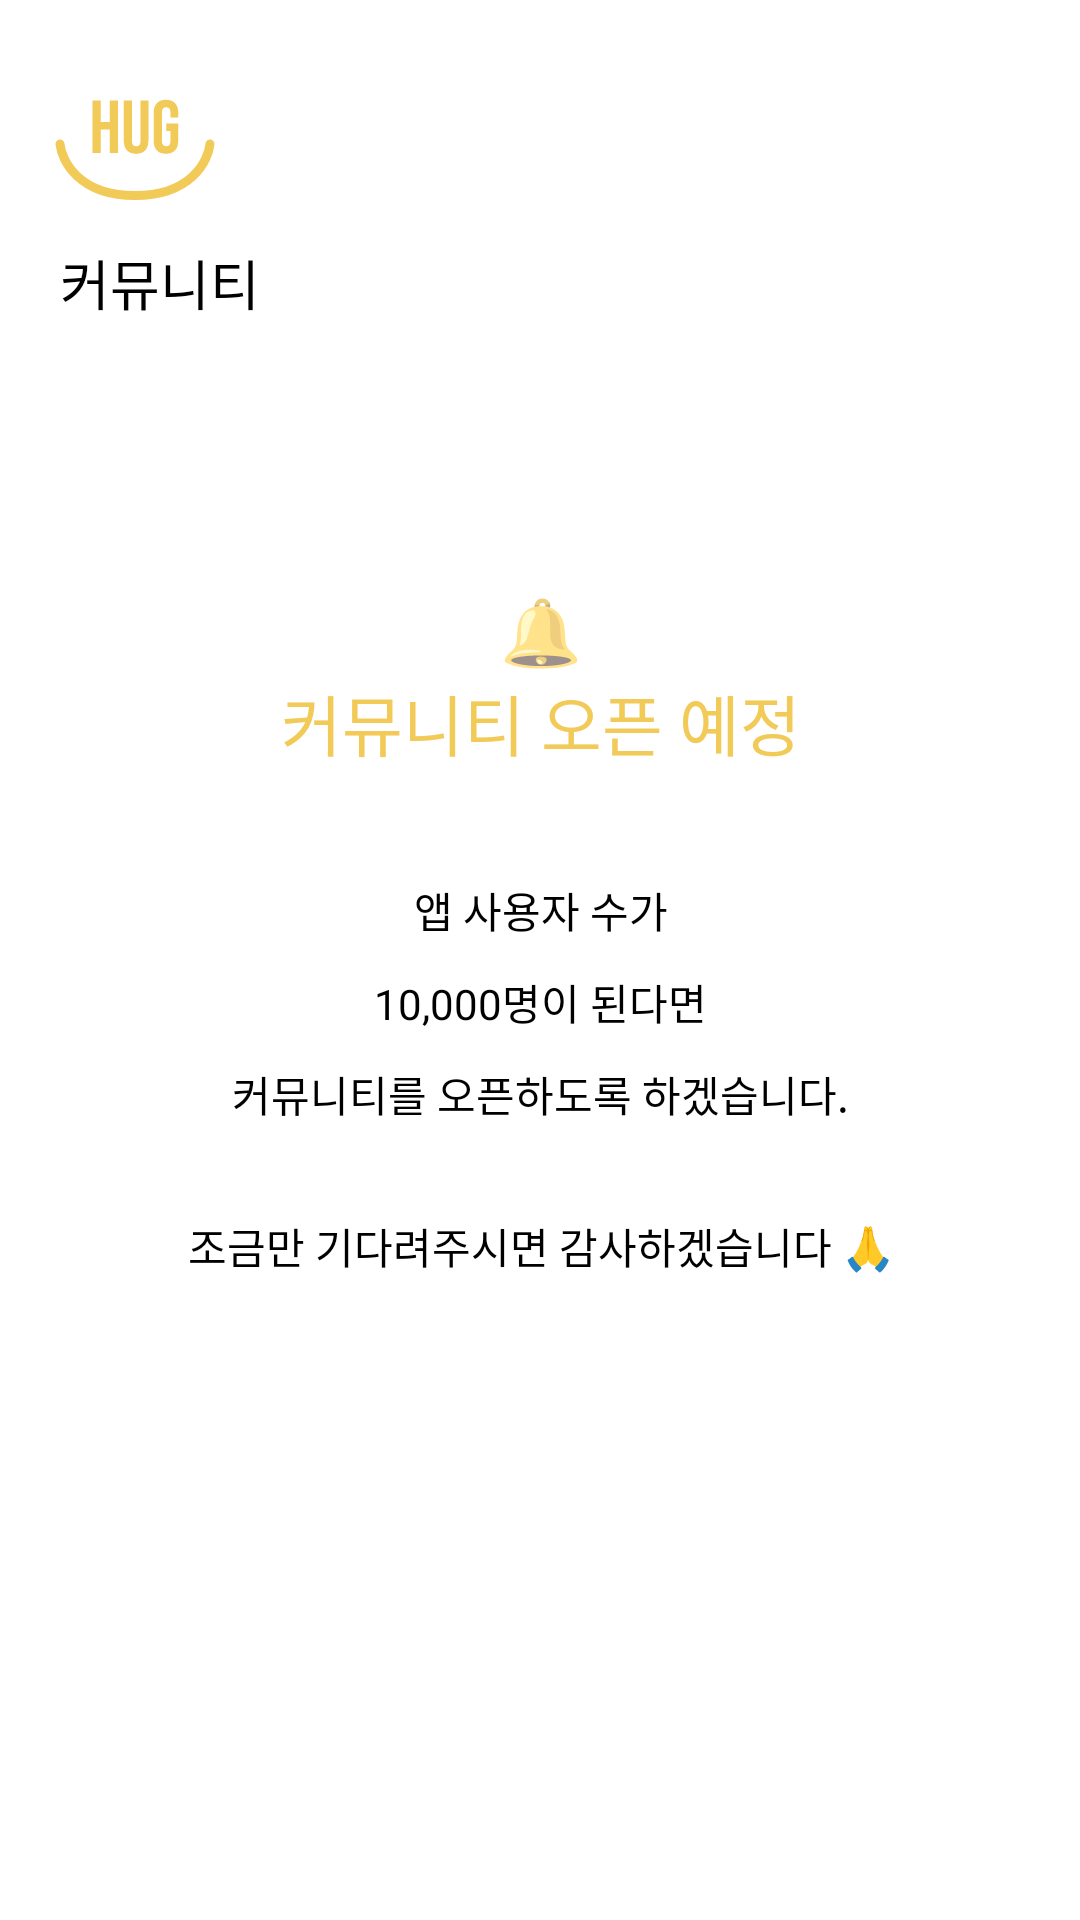

Reconstruct the res/layout file that produces this screen, plus the resources it refers to.
<!-- AndroidManifest.xml: application theme Theme.HugU -->
<!-- res/layout/fragment_comm.xml -->
<?xml version="1.0" encoding="utf-8"?>
<androidx.constraintlayout.widget.ConstraintLayout xmlns:android="http://schemas.android.com/apk/res/android"
    xmlns:tools="http://schemas.android.com/tools"
    android:layout_width="match_parent"
    android:layout_height="match_parent"
    xmlns:app="http://schemas.android.com/apk/res-auto"
    tools:context=".fragment.CommFragment">

    <androidx.constraintlayout.widget.ConstraintLayout
        android:layout_width="match_parent"
        android:layout_height="match_parent"
        android:foreground="#80000000">

        <LinearLayout
            android:id="@+id/linearLayout4"
            android:layout_width="0dp"
            android:layout_height="wrap_content"
            android:orientation="vertical"
            app:layout_constraintEnd_toStartOf="@+id/guideline5"
            app:layout_constraintStart_toStartOf="@+id/guideline"
            app:layout_constraintTop_toTopOf="@+id/guideline2">

            <ImageView
                android:id="@+id/hug_u"
                android:layout_width="wrap_content"
                android:layout_height="wrap_content"
                android:layout_marginBottom="14dp"
                android:layout_weight="1"
                android:gravity="center_vertical"
                android:includeFontPadding="false"
                android:src="@drawable/hug_smile" />
        </LinearLayout>

        <TextView
            android:id="@+id/page_title"
            android:layout_width="match_parent"
            android:layout_height="wrap_content"
            android:text="커뮤니티"
            android:textColor="@color/black"
            android:textSize="18sp"
            android:fontFamily="@font/pretendard_bold"
            android:layout_marginStart="20dp"
            app:layout_constraintTop_toBottomOf="@+id/linearLayout4"
            app:layout_constraintStart_toStartOf="parent"
            app:layout_constraintEnd_toEndOf="parent" />

        <androidx.constraintlayout.widget.Guideline
            android:id="@+id/guideline"
            android:layout_width="wrap_content"
            android:layout_height="wrap_content"
            android:orientation="vertical"
            app:layout_constraintGuide_percent="0.05"/>

        <androidx.constraintlayout.widget.Guideline
            android:id="@+id/guideline2"
            android:layout_width="wrap_content"
            android:layout_height="wrap_content"
            android:orientation="horizontal"
            app:layout_constraintGuide_percent="0.05"/>


        <androidx.constraintlayout.widget.Guideline
            android:id="@+id/guideline5"
            android:layout_width="wrap_content"
            android:layout_height="wrap_content"
            android:orientation="vertical"
            app:layout_constraintGuide_percent="0.95" />

    </androidx.constraintlayout.widget.ConstraintLayout>

    <androidx.constraintlayout.widget.ConstraintLayout
        android:layout_width="283dp"
        android:layout_height="335dp"
        android:background="@drawable/radius_rectangle_white"
        app:layout_constraintBottom_toBottomOf="parent"
        app:layout_constraintEnd_toEndOf="parent"
        app:layout_constraintStart_toStartOf="parent"
        app:layout_constraintTop_toTopOf="parent">

        <TextView
            android:id="@+id/tv_com1"
            android:layout_width="wrap_content"
            android:layout_height="wrap_content"
            android:text="🔔"
            android:textSize="22dp"
            app:layout_constraintBottom_toTopOf="@+id/tv_com2"
            app:layout_constraintEnd_toEndOf="parent"
            app:layout_constraintStart_toStartOf="parent"
            app:layout_constraintTop_toTopOf="parent"
            app:layout_constraintVertical_chainStyle="packed" />

        <TextView
            android:id="@+id/tv_com2"
            android:layout_width="wrap_content"
            android:layout_height="wrap_content"
            android:fontFamily="@font/pretendard_bold"
            android:text="커뮤니티 오픈 예정"
            android:textColor="@color/yellow"
            android:textSize="22dp"
            app:layout_constraintBottom_toTopOf="@+id/tv_com3"
            app:layout_constraintEnd_toEndOf="parent"
            app:layout_constraintStart_toStartOf="parent"
            app:layout_constraintTop_toBottomOf="@+id/tv_com1" />

        <TextView
            android:id="@+id/tv_com3"
            android:layout_width="wrap_content"
            android:layout_height="wrap_content"
            android:layout_marginTop="36dp"
            android:fontFamily="@font/pretendard_regular"
            android:text="앱 사용자 수가"
            android:textAlignment="center"
            android:textColor="@color/black"
            app:layout_constraintBottom_toTopOf="@+id/tv_com4"
            app:layout_constraintEnd_toEndOf="parent"
            app:layout_constraintStart_toStartOf="parent"
            app:layout_constraintTop_toBottomOf="@+id/tv_com2" />

        <LinearLayout
            android:id="@+id/tv_com4"
            android:layout_width="wrap_content"
            android:layout_height="wrap_content"
            android:layout_marginTop="10dp"
            app:layout_constraintBottom_toTopOf="@+id/tv_com5"
            app:layout_constraintEnd_toEndOf="parent"
            app:layout_constraintStart_toStartOf="parent"
            app:layout_constraintTop_toBottomOf="@+id/tv_com3"
            android:orientation="horizontal">

            <TextView
                android:id="@+id/tv_com4_1"
                android:layout_width="wrap_content"
                android:layout_height="wrap_content"
                android:fontFamily="@font/pretendard_bold"
                android:text="10,000명"
                android:textAlignment="center"
                android:textColor="@color/black" />

            <TextView
                android:id="@+id/tv_com4_2"
                android:layout_width="wrap_content"
                android:layout_height="wrap_content"
                android:fontFamily="@font/pretendard_regular"
                android:text="이 된다면"
                android:textAlignment="center"
                android:textColor="@color/black"/>

        </LinearLayout>

        <TextView
            android:id="@+id/tv_com5"
            android:layout_width="wrap_content"
            android:layout_height="wrap_content"
            android:layout_marginTop="10dp"
            android:fontFamily="@font/pretendard_regular"
            android:text="커뮤니티를 오픈하도록 하겠습니다."
            android:textAlignment="center"
            android:textColor="@color/black"
            app:layout_constraintBottom_toTopOf="@+id/tv_com6"
            app:layout_constraintEnd_toEndOf="parent"
            app:layout_constraintStart_toStartOf="parent"
            app:layout_constraintTop_toBottomOf="@+id/tv_com4" />

        <TextView
            android:id="@+id/tv_com6"
            android:layout_width="wrap_content"
            android:layout_height="wrap_content"
            android:layout_marginTop="30dp"
            android:layout_marginBottom="20dp"
            android:fontFamily="@font/pretendard_bold"
            android:text="조금만 기다려주시면 감사하겠습니다 🙏"
            android:textAlignment="center"
            android:textColor="@color/black"
            app:layout_constraintBottom_toBottomOf="parent"
            app:layout_constraintEnd_toEndOf="parent"
            app:layout_constraintStart_toStartOf="parent"
            app:layout_constraintTop_toBottomOf="@+id/tv_com5" />

    </androidx.constraintlayout.widget.ConstraintLayout>

</androidx.constraintlayout.widget.ConstraintLayout>
<!-- resources referenced by this layout -->
<resources>
  <color name="black">#FF000000</color>
  <color name="yellow">#F2CA58</color>
  <!-- drawable hug_smile (drawable) -->
  <vector xmlns:android="http://schemas.android.com/apk/res/android"
      android:width="54dp"
      android:height="35dp"
      android:viewportWidth="54"
      android:viewportHeight="35">
    <path
        android:pathData="M2,16C2.582,21.735 8.398,33.204 27,33.204"
        android:strokeWidth="3"
        android:fillColor="#00000000"
        android:strokeColor="#F2CA58"
        android:strokeLineCap="round"/>
    <path
        android:pathData="M52,16C51.418,21.735 45.602,33.204 27,33.204"
        android:strokeWidth="3"
        android:fillColor="#00000000"
        android:strokeColor="#F2CA58"
        android:strokeLineCap="round"/>
    <path
        android:pathData="M12.864,1.5H15.614V8.625H18.564V1.5H21.314V19H18.564V11.125H15.614V19H12.864V1.5ZM27.362,19.25C26.029,19.25 25.012,18.875 24.312,18.125C23.612,17.358 23.262,16.267 23.262,14.85V1.5H26.012V15.05C26.012,15.65 26.129,16.083 26.362,16.35C26.612,16.617 26.962,16.75 27.412,16.75C27.862,16.75 28.204,16.617 28.437,16.35C28.687,16.083 28.812,15.65 28.812,15.05V1.5H31.462V14.85C31.462,16.267 31.112,17.358 30.412,18.125C29.712,18.875 28.695,19.25 27.362,19.25ZM37.32,19.25C35.987,19.25 34.971,18.875 34.271,18.125C33.57,17.358 33.221,16.267 33.221,14.85V5.65C33.221,4.233 33.57,3.15 34.271,2.4C34.971,1.633 35.987,1.25 37.32,1.25C38.654,1.25 39.671,1.633 40.37,2.4C41.07,3.15 41.421,4.233 41.421,5.65V7.15H38.82V5.475C38.82,4.325 38.346,3.75 37.396,3.75C36.445,3.75 35.971,4.325 35.971,5.475V15.05C35.971,16.183 36.445,16.75 37.396,16.75C38.346,16.75 38.82,16.183 38.82,15.05V11.625H37.445V9.125H41.421V14.85C41.421,16.267 41.07,17.358 40.37,18.125C39.671,18.875 38.654,19.25 37.32,19.25Z"
        android:fillColor="#F2CA58"/>
  </vector>
  <!-- drawable radius_rectangle_white (drawable) -->
  <?xml version="1.0" encoding="utf-8"?>
  <shape xmlns:android="http://schemas.android.com/apk/res/android"
      android:padding="10dp"
      android:shape="rectangle" >
      <solid android:color="@color/white" />
      <corners
          android:bottomLeftRadius="20dp"
          android:bottomRightRadius="20dp"
          android:topLeftRadius="20dp"
          android:topRightRadius="20dp" />
  
  </shape>
  <style name="Theme.HugU" parent="Theme.MaterialComponents.Light">
          
          <item name="windowActionBar">false</item>
          <item name="windowNoTitle">true</item>
          <item name="colorPrimary">@color/purple_500</item>
          <item name="colorPrimaryVariant">@color/purple_700</item>
          <item name="colorOnPrimary">@color/white</item>
          
          <item name="colorSecondary">@color/teal_200</item>
          <item name="colorSecondaryVariant">@color/teal_700</item>
          <item name="colorOnSecondary">@color/black</item>
          
          <item name="android:statusBarColor" tools:targetApi="l">?attr/colorPrimaryVariant</item>
          
          <item name="android:windowFullscreen">true</item>
      </style>
  <color name="white">#FFFFFFFF</color>
  
      #색상 추가
  <color name="purple_500">#FF6200EE</color>
  <color name="purple_700">#FF3700B3</color>
  <color name="teal_200">#FF03DAC5</color>
  <color name="teal_700">#FF018786</color>
</resources>
